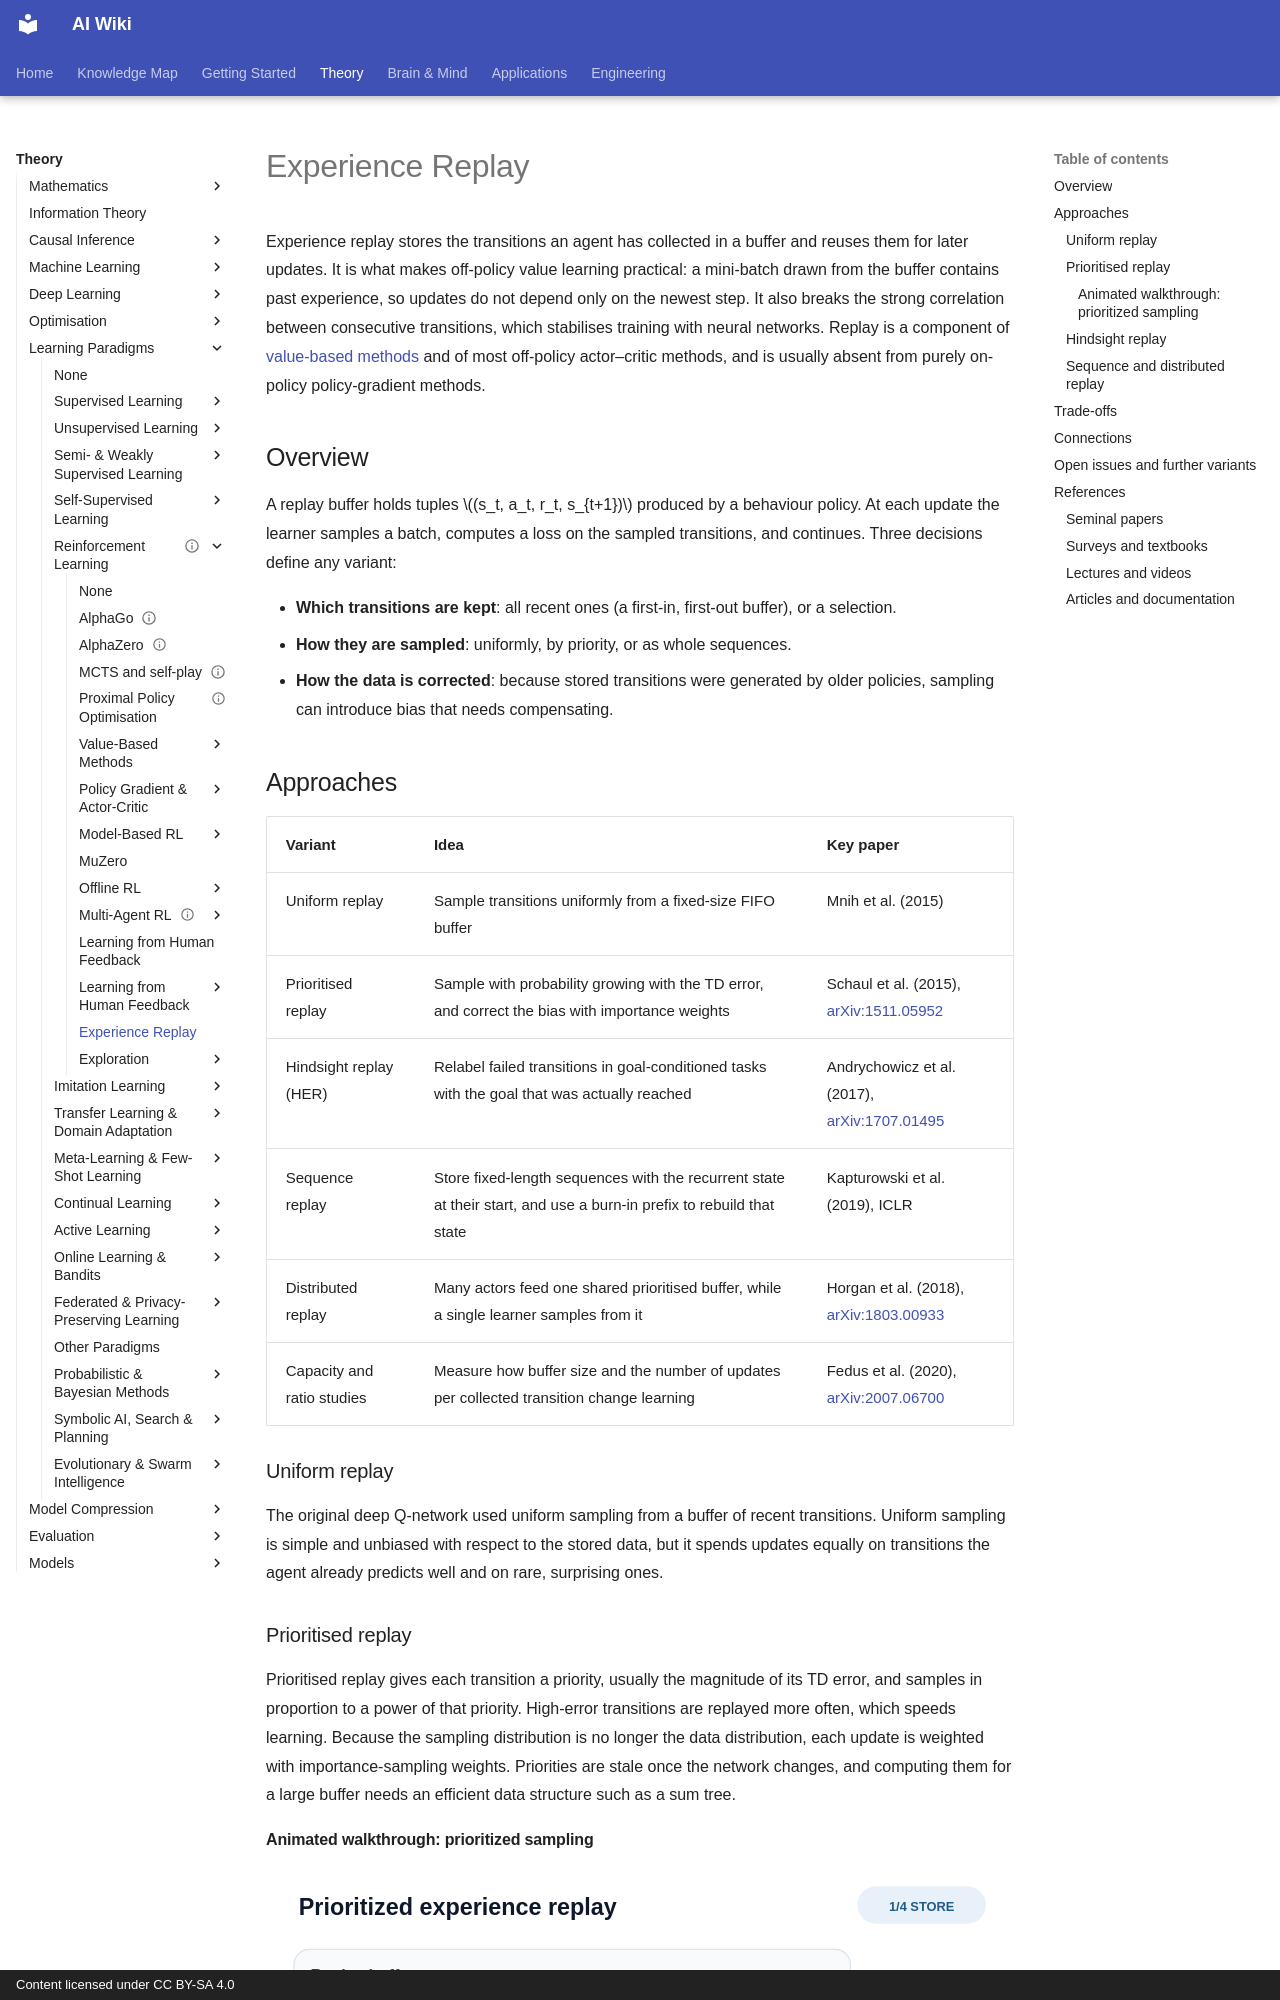

repository: zi-yue-1129/ai-wiki · page: theory/paradigms/reinforcement-learning/experience-replay/index.html · generator: mkdocs · copyright: Content licensed under CC BY-SA 4.0

---
related:
- brain-mind/memory-learning
- theory/paradigms/continual
aliases:
  - Experience Replay
  - Replay Buffer
  - 經驗回放
  - 回放緩衝區
tags:
  - reinforcement learning
  - experience replay
  - off-policy learning
last_reviewed: 2026-10-28
---

# Experience Replay

Experience replay stores the transitions an agent has collected in a buffer and reuses them for later updates. It is what makes off-policy value learning practical: a mini-batch drawn from the buffer contains past experience, so updates do not depend only on the newest step. It also breaks the strong correlation between consecutive transitions, which stabilises training with neural networks. Replay is a component of [value-based methods](../value-based-methods/index.md) and of most off-policy actor–critic methods, and is usually absent from purely on-policy policy-gradient methods.

## Overview

A replay buffer holds tuples \((s_t, a_t, r_t, s_{t+1})\) produced by a behaviour policy. At each update the learner samples a batch, computes a loss on the sampled transitions, and continues. Three decisions define any variant:

- **Which transitions are kept**: all recent ones (a first-in, first-out buffer), or a selection.
- **How they are sampled**: uniformly, by priority, or as whole sequences.
- **How the data is corrected**: because stored transitions were generated by older policies, sampling can introduce bias that needs compensating.

## Approaches

| Variant | Idea | Key paper |
|---|---|---|
| Uniform replay | Sample transitions uniformly from a fixed-size FIFO buffer | Mnih et al. (2015) |
| Prioritised replay | Sample with probability growing with the TD error, and correct the bias with importance weights | Schaul et al. (2015), [arXiv:1511.05952](https://arxiv.org/abs/1511.05952) |
| Hindsight replay (HER) | Relabel failed transitions in goal-conditioned tasks with the goal that was actually reached | Andrychowicz et al. (2017), [arXiv:1707.01495](https://arxiv.org/abs/1707.01495) |
| Sequence replay | Store fixed-length sequences with the recurrent state at their start, and use a burn-in prefix to rebuild that state | Kapturowski et al. (2019), ICLR |
| Distributed replay | Many actors feed one shared prioritised buffer, while a single learner samples from it | Horgan et al. (2018), [arXiv:1803.00933](https://arxiv.org/abs/1803.00933) |
| Capacity and ratio studies | Measure how buffer size and the number of updates per collected transition change learning | Fedus et al. (2020), [arXiv:2007.06700](https://arxiv.org/abs/2007.06700) |

### Uniform replay

The original deep Q-network used uniform sampling from a buffer of recent transitions. Uniform sampling is simple and unbiased with respect to the stored data, but it spends updates equally on transitions the agent already predicts well and on rare, surprising ones.

### Prioritised replay

Prioritised replay gives each transition a priority, usually the magnitude of its TD error, and samples in proportion to a power of that priority. High-error transitions are replayed more often, which speeds learning. Because the sampling distribution is no longer the data distribution, each update is weighted with importance-sampling weights. Priorities are stale once the network changes, and computing them for a large buffer needs an efficient data structure such as a sum tree.
